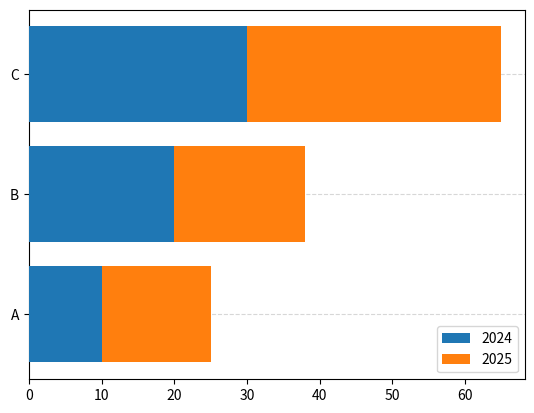

Generate this figure with matplotlib:
import matplotlib.pyplot as plt
import numpy as np
labels = ["A","B","C"]
x = np.arange(len(labels))
print(x)
y1=[10,20,30]
y2=[15,18,35]
plt.barh(x,y1,label="2024", zorder=3)
plt.barh(x,y2,left=y1,label="2025", zorder=3)
plt.yticks(x, labels)
plt.grid(axis="y",linestyle="--", alpha=0.5)
plt.legend()
plt.show()  

#grid넣고 yaxis를 높여서 글자가 벗어나지 않게